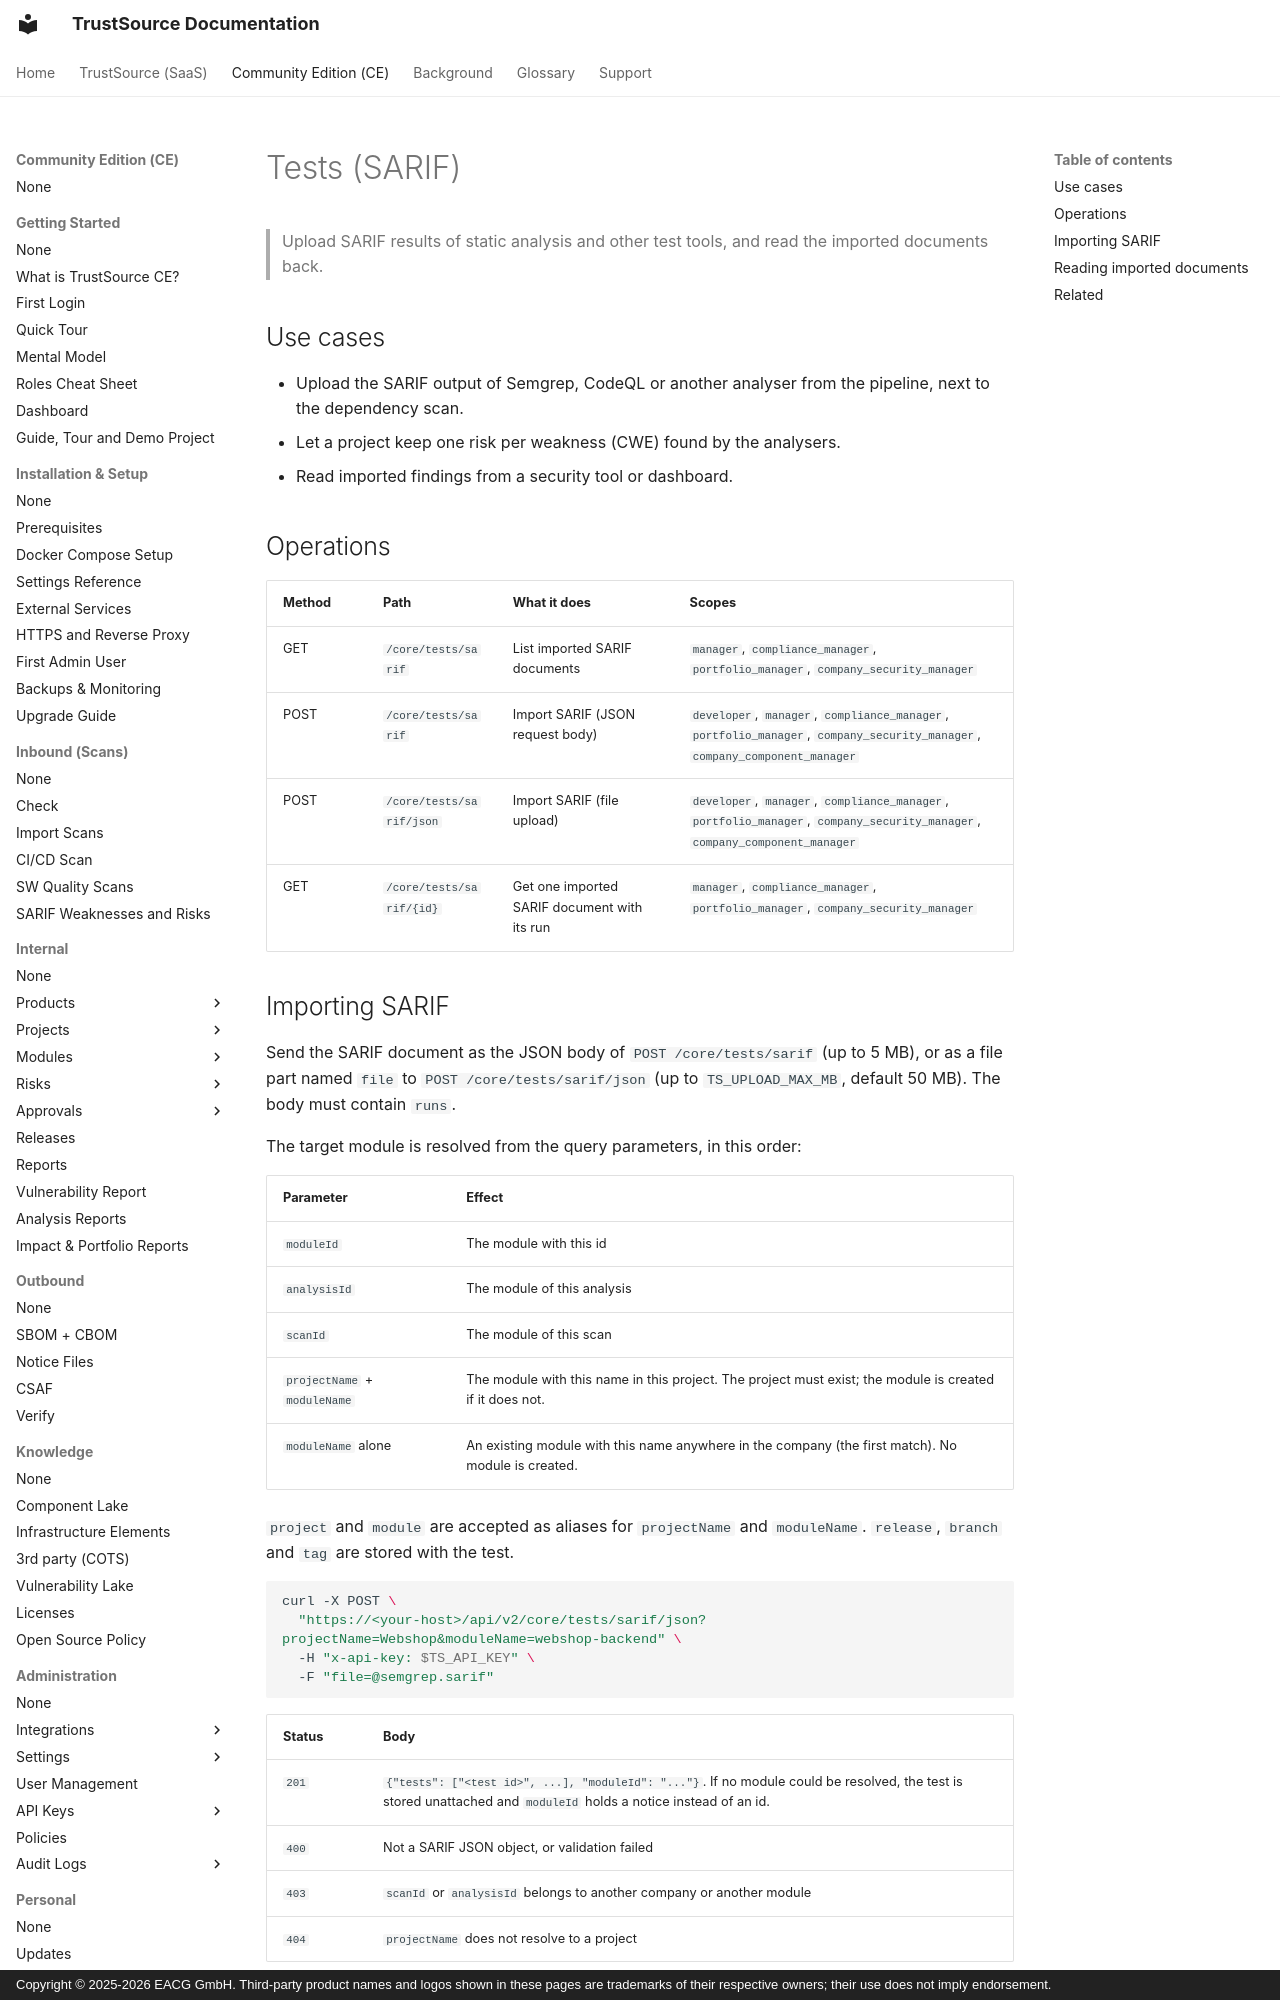

repository: TrustSource/ts-docs · page: ce/09-rest-api/endpoints/tests/index.html · generator: mkdocs · copyright: Copyright © 2025-2026 EACG GmbH. Third-party product names and logos shown in these pages are trademarks of their respective owners; their use does not imply endorsement.

# Tests (SARIF)

> Upload SARIF results of static analysis and other test tools, and read the imported documents back.

## Use cases

- Upload the SARIF output of Semgrep, CodeQL or another analyser from the pipeline, next to the dependency scan.
- Let a project keep one risk per weakness (CWE) found by the analysers.
- Read imported findings from a security tool or dashboard.

## Operations

| Method | Path | What it does | Scopes |
|---|---|---|---|
| GET | `/core/tests/sarif` | List imported SARIF documents | `manager`, `compliance_manager`, `portfolio_manager`, `company_security_manager` |
| POST | `/core/tests/sarif` | Import SARIF (JSON request body) | `developer`, `manager`, `compliance_manager`, `portfolio_manager`, `company_security_manager`, `company_component_manager` |
| POST | `/core/tests/sarif/json` | Import SARIF (file upload) | `developer`, `manager`, `compliance_manager`, `portfolio_manager`, `company_security_manager`, `company_component_manager` |
| GET | `/core/tests/sarif/{id}` | Get one imported SARIF document with its run | `manager`, `compliance_manager`, `portfolio_manager`, `company_security_manager` |
